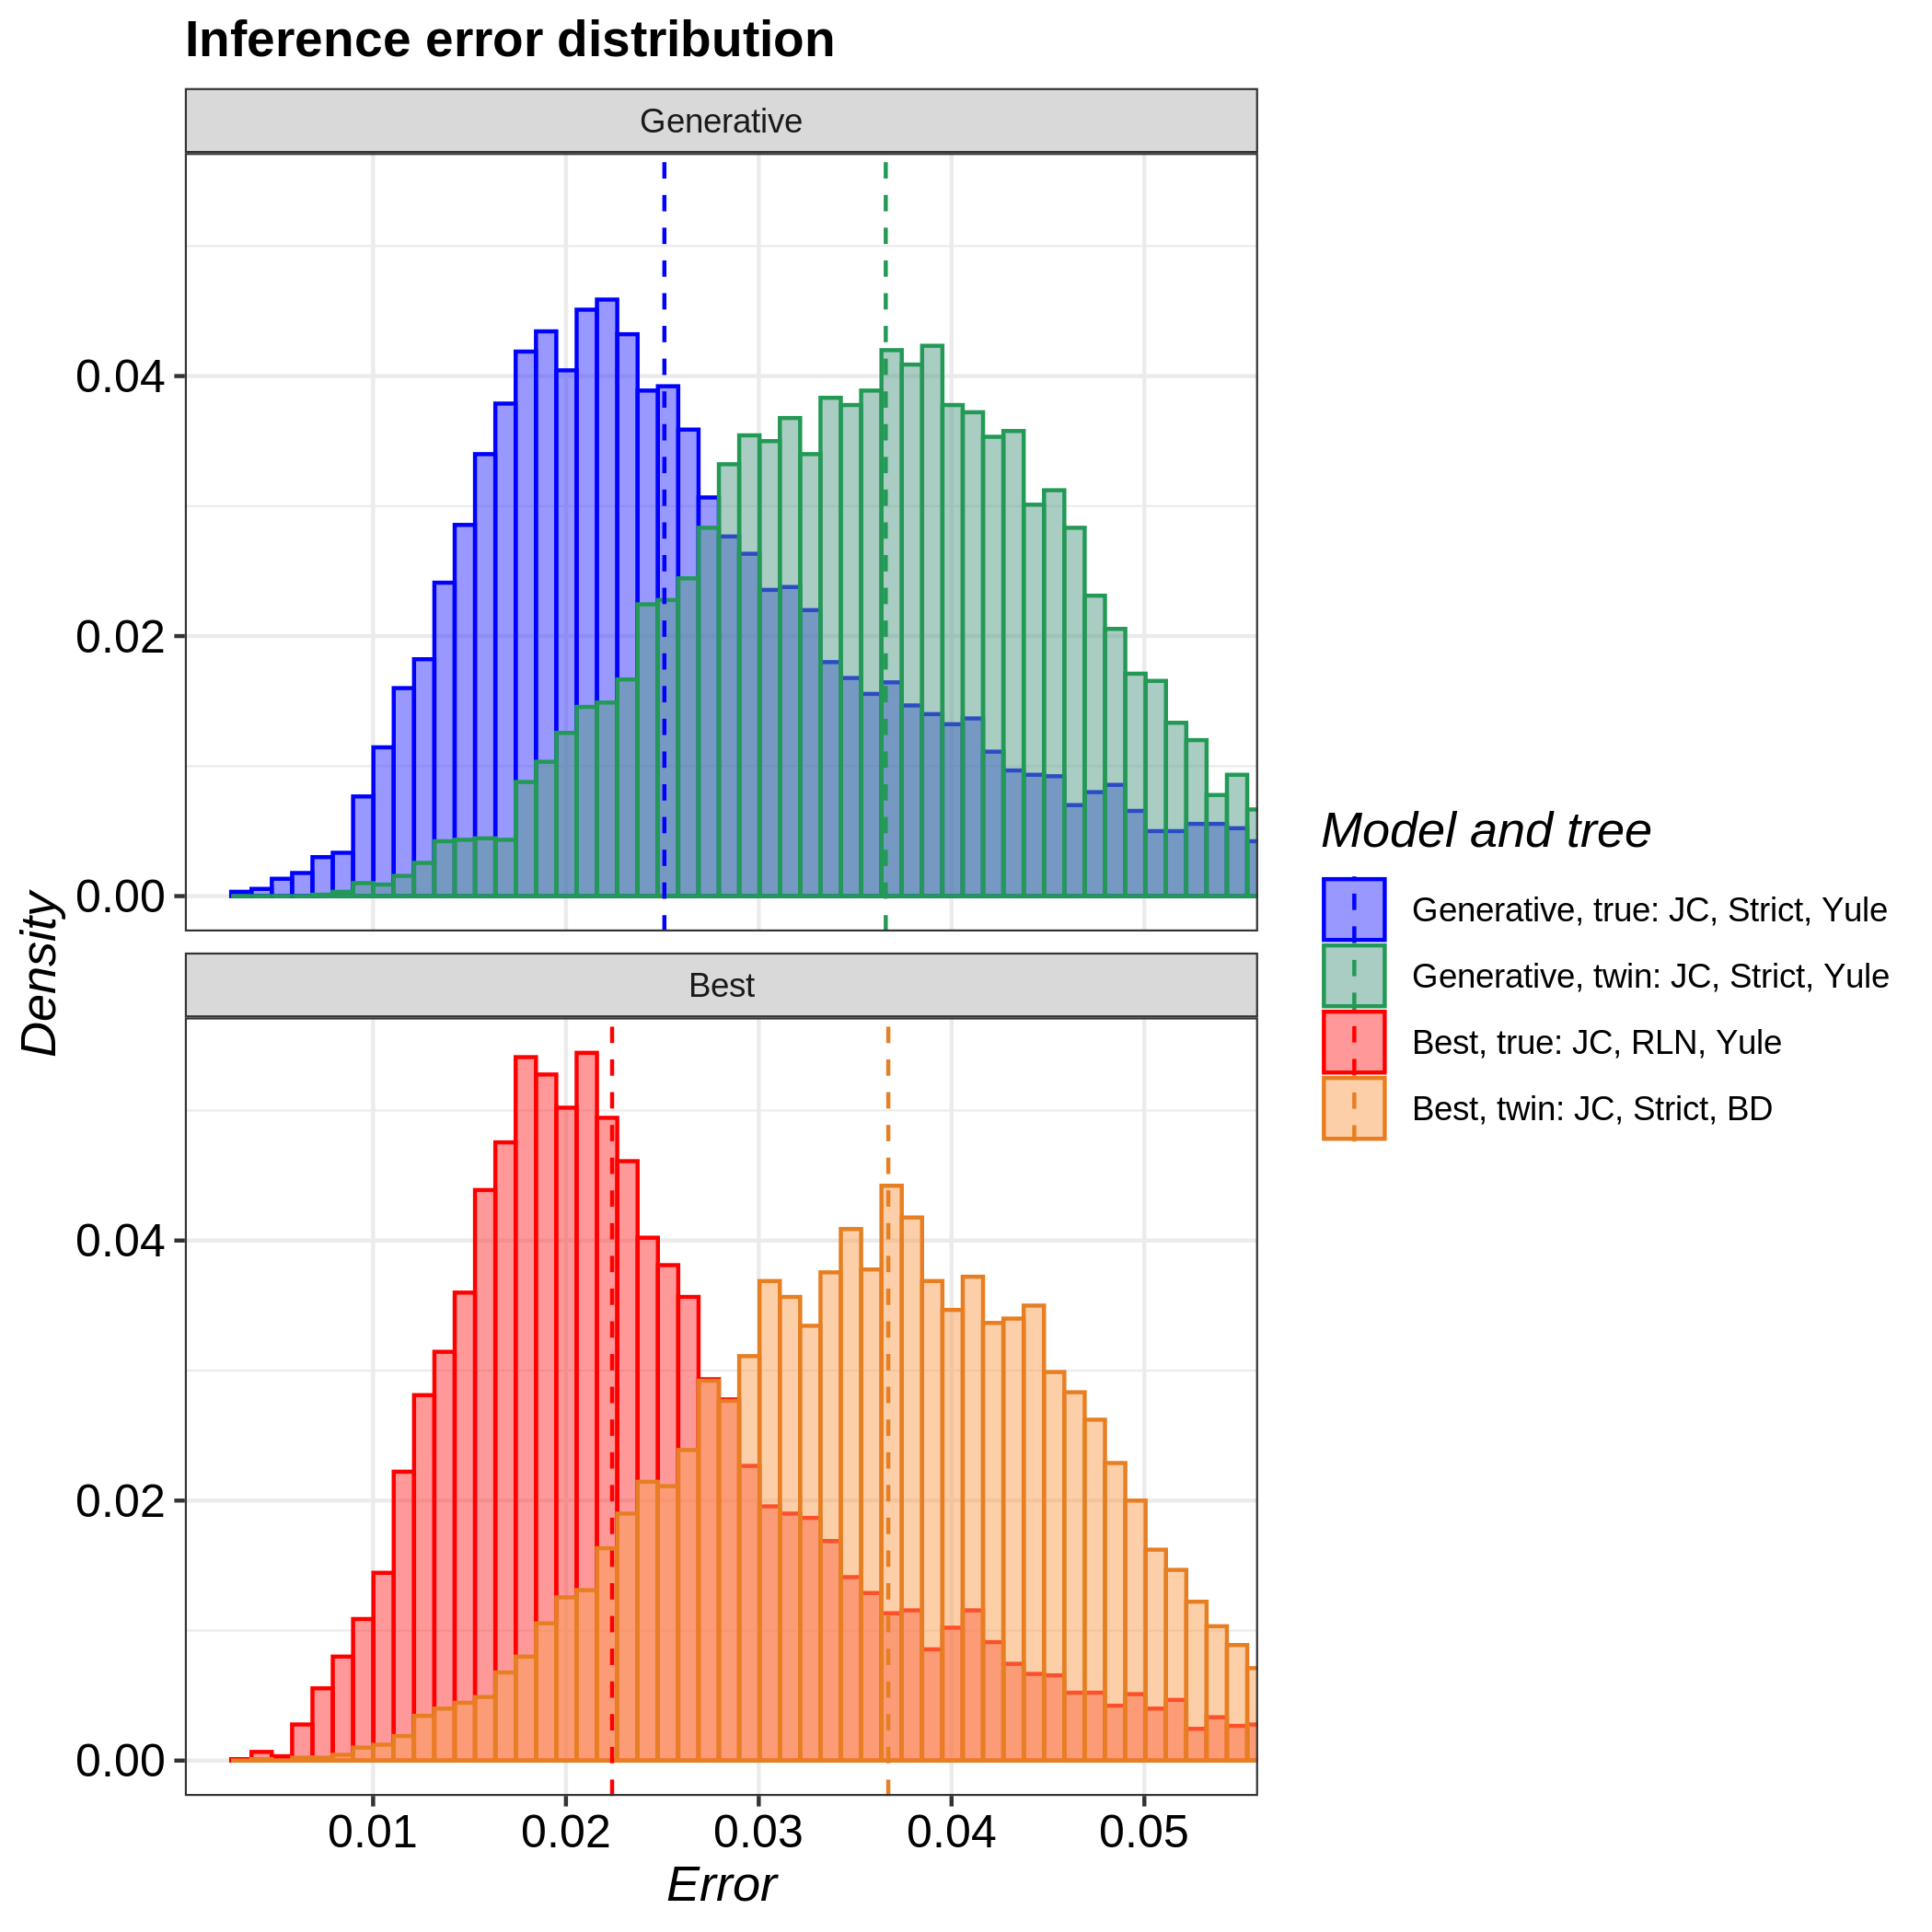

Data behind this chart, as committed beside it:
tree, inference_model, inference_model_weight, site_model, clock_model, tree_prior, error_1, error_2, error_3, error_4, error_5, error_6, error_7, error_8, error_9, error_10, error_11, error_12, error_13, error_14, error_15, error_16, error_17, error_18
true, generative, NA, JC69, strict, yule, 0.01311, 0.01766, 0.01945, 0.02272, 0.01379, 0.02999, 0.04177, 0.01406, 0.02977, 0.01509, 0.01344, 0.03278, 0.01812, 0.03428, 0.02703, 0.009894, 0.03503, 0.01741
true, candidate, 0.9968, JC69, relaxed_log_normal, yule, 0.02036, 0.01939, 0.02022, 0.0189, 0.0169, 0.01347, 0.02318, 0.01964, 0.01816, 0.01294, 0.03455, 0.0197, 0.03592, 0.01742, 0.01882, 0.01865, 0.03647, 0.02515
twin, generative, NA, JC69, strict, yule, 0.0344, 0.03784, 0.04516, 0.03863, 0.04527, 0.03203, 0.05476, 0.03366, 0.03731, 0.02946, 0.04208, 0.02155, 0.02432, 0.05824, 0.03412, 0.03342, 0.03505, 0.02602
twin, candidate, 0.9802, JC69, strict, birth_death, 0.01788, 0.03434, 0.03091, 0.02767, 0.05468, 0.01783, 0.04066, 0.03386, 0.03606, 0.01908, 0.03679, 0.0205, 0.03728, 0.03147, 0.02519, 0.04038, 0.02972, 0.02843
